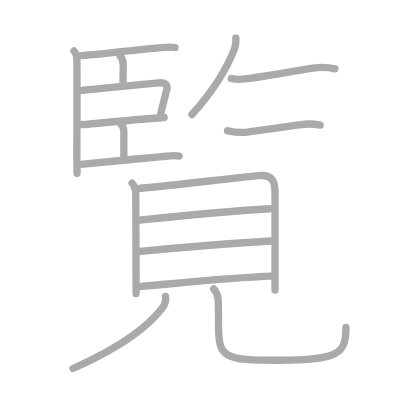
t = 0.00 s
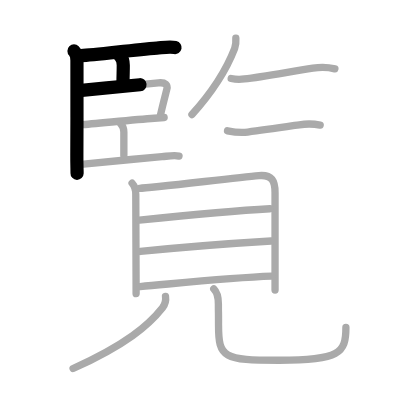
t = 3.50 s
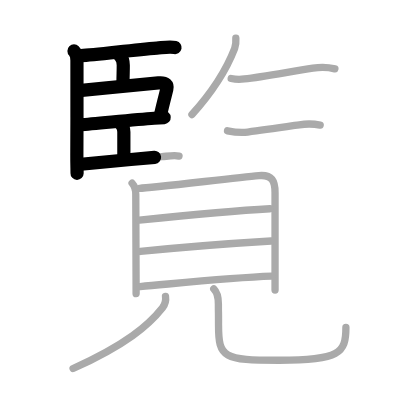
t = 6.75 s
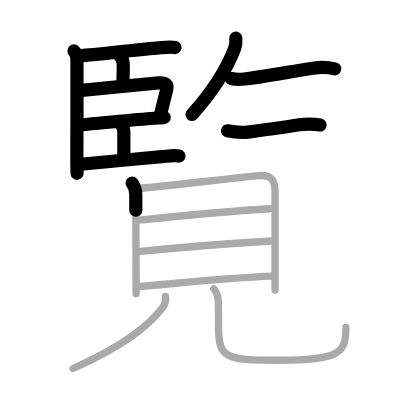
t = 10.25 s
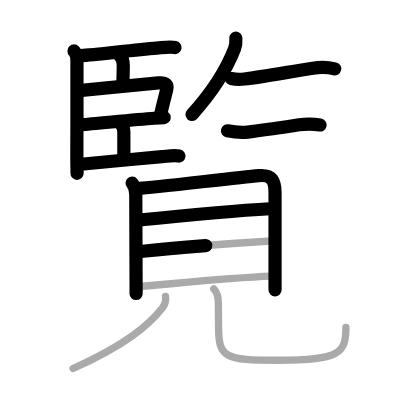
t = 13.50 s
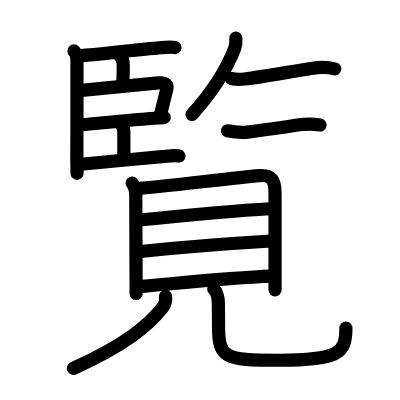
t = 17.00 s

The animated SVG that drew these frames (rendered in a browser with its animation timeline set to each time). Animation: 17 SMIL elements (animate=17); one cycle of 17.00 s.

<?xml version="1.0" standalone="no"?>
<!DOCTYPE svg PUBLIC "-//W3C//DTD SVG 1.1//EN"   "http://www.w3.org/Graphics/SVG/1.1/DTD/svg11.dtd">
<svg width="400px" height="400px"  version="1.1" xmlns="http://www.w3.org/2000/svg">
  <defs>
    <marker id="Triangle" viewBox="0 0 10 10" refX="0" refY="5" markerUnits="strokeWidth" markerWidth="3" style="stroke-opacity:0%;fill:#aaaaaa;" markerHeight="2" orient="auto">
      <path d="M 0 0 L 10 5 L 0 10 z" />
    </marker>
    
    <marker id="Arrow" viewBox="0 0 10 10" refX="5" refY="5" markerUnits="strokeWidth" markerWidth="1.8" style="stroke-opacity:0%;fill:#770000;" markerHeight="2" orient="auto">
      <path d="M 0 4 L 6 4 L 4 1 L 10 5 L 4 9 L 6 6 L 0 6 z" />
        <circle cx="5" cy="5" r="5" />
      </marker>
    
    <marker id="TriangleRed" viewBox="0 0 10 10" refX="0" refY="5" markerUnits="strokeWidth" markerWidth="3" style="stroke-opacity:0%;fill:#CC0000;" markerHeight="2" orient="auto">
      <path d="M 0 0 L 10 5 L 0 10 z" />
    </marker>
    
    <marker id="ArrowRed" viewBox="0 0 10 10" refX="5" refY="5" markerUnits="strokeWidth" markerWidth="1.8" style="stroke-opacity:0%;fill:#CC0000;" markerHeight="2" orient="auto">
      <path d="M 0 4 L 6 4 L 4 1 L 10 5 L 4 9 L 6 6 L 0 6 z" />
        <circle cx="5" cy="5" r="5" />
      </marker>
    
  </defs>
  
  <path style="fill:#ffffff; fill-opacity:100%; fill-rule:evenodd; stroke-width:0;" d="M 0 0 L 400px 0 L 400px 400px L 0 400px L 0 0" />

  <g transform="scale(3.6697247706422 3.6697247706422)">
<path style="fill:none; fill-opacity:0%; fill-rule:evenodd; stroke:#aaaaaa; stroke-opacity:100%; stroke-width: 1.5pt; stroke-linejoin:round; stroke-linecap:round;" d="M20.16 13.89c0.66 0.66 0.81 1.61 0.81 2.57c0 0.33 0.03 16.91-0.03 25.8c-0.02 2.44 0.08 4.46 0.06 5"></path>
<path style="fill:none; fill-opacity:0%; fill-rule:evenodd; stroke:#aaaaaa; stroke-opacity:100%; stroke-width: 1.5pt; stroke-linejoin:round; stroke-linecap:round;" d="M22.07 15.15c3.88-0.13 13.67-1.5 20.68-2.04c1.55-0.12 3.43-0.48 4.96-0.16"></path>
<path style="fill:none; fill-opacity:0%; fill-rule:evenodd; stroke:#aaaaaa; stroke-opacity:100%; stroke-width: 1.5pt; stroke-linejoin:round; stroke-linecap:round;" d="M32.73 15.28c0.68 0.68 0.86 1.65 0.86 2.5c0.01 1.8-0.07 2.46-0.07 4.5"></path>
<path style="fill:none; fill-opacity:0%; fill-rule:evenodd; stroke:#aaaaaa; stroke-opacity:100%; stroke-width: 1.5pt; stroke-linejoin:round; stroke-linecap:round;" d="M22.25 24.62c7.12-0.74 15.99-1.52 20.93-2.03c2-0.21 2.56 0.63 2.28 1.72c-0.5 1.98-1.25 4.81-1.76 7.19"></path>
<path style="fill:none; fill-opacity:0%; fill-rule:evenodd; stroke:#aaaaaa; stroke-opacity:100%; stroke-width: 1.5pt; stroke-linejoin:round; stroke-linecap:round;" d="M22.03 33.98c3.6-0.23 14.22-1.36 19.99-1.76c1.25-0.09 2.21-0.15 2.71-0.19"></path>
<path style="fill:none; fill-opacity:0%; fill-rule:evenodd; stroke:#aaaaaa; stroke-opacity:100%; stroke-width: 1.5pt; stroke-linejoin:round; stroke-linecap:round;" d="M32.95 33.84c0.67 0.67 0.8 1.28 0.8 2.16c0 2.3 0 3.96 0 6.38"></path>
<path style="fill:none; fill-opacity:0%; fill-rule:evenodd; stroke:#aaaaaa; stroke-opacity:100%; stroke-width: 1.5pt; stroke-linejoin:round; stroke-linecap:round;" d="M22.07 44.77c4.84-0.47 14.92-1.46 22.06-2.07c1.47-0.12 3.19-0.48 4.65-0.18"></path>
<path style="fill:none; fill-opacity:0%; fill-rule:evenodd; stroke:#aaaaaa; stroke-opacity:100%; stroke-width: 1.5pt; stroke-linejoin:round; stroke-linecap:round;" d="M64.27 10.39c0.06 0.93-0.01 1.98-0.33 2.83c-1.94 5.03-5.56 11.28-11.63 18"></path>
<path style="fill:none; fill-opacity:0%; fill-rule:evenodd; stroke:#aaaaaa; stroke-opacity:100%; stroke-width: 1.5pt; stroke-linejoin:round; stroke-linecap:round;" d="M63 21.39c1.12 0.24 2.66 0.24 3.6 0.13c5.1-0.56 12.46-2 18.66-2.94c2.09-0.32 3.95-0.32 5.99 0.18"></path>
<path style="fill:none; fill-opacity:0%; fill-rule:evenodd; stroke:#aaaaaa; stroke-opacity:100%; stroke-width: 1.5pt; stroke-linejoin:round; stroke-linecap:round;" d="M62 35.64c1.75 0.36 3.9 0.54 5.5 0.35c4.4-0.54 9.76-1.35 14.07-1.99c2.01-0.3 3.67-0.3 5.68 0.07"></path>
<path style="fill:none; fill-opacity:0%; fill-rule:evenodd; stroke:#aaaaaa; stroke-opacity:100%; stroke-width: 1.5pt; stroke-linejoin:round; stroke-linecap:round;" d="M35.99 49.9C36.6 50.58 37 52.08 37 52.98c0 3.09 0.06 16.51 0.08 23.52c0 1.54 0.01 2.77 0.01 3.51"></path>
<path style="fill:none; fill-opacity:0%; fill-rule:evenodd; stroke:#aaaaaa; stroke-opacity:100%; stroke-width: 1.5pt; stroke-linejoin:round; stroke-linecap:round;" d="M38.03 51.31c3.12-0.1 25.79-2.84 32.51-3.45c3.65-0.33 4.41 1.51 4.41 4.64c0 3.33 0 13.26 0 21.25c0 1.91 0 3.7 0 5.27"></path>
<path style="fill:none; fill-opacity:0%; fill-rule:evenodd; stroke:#aaaaaa; stroke-opacity:100%; stroke-width: 1.5pt; stroke-linejoin:round; stroke-linecap:round;" d="M37.97 59.96c10.78-1.09 26.91-2.59 35.58-3.08"></path>
<path style="fill:none; fill-opacity:0%; fill-rule:evenodd; stroke:#aaaaaa; stroke-opacity:100%; stroke-width: 1.5pt; stroke-linejoin:round; stroke-linecap:round;" d="M38.25 68.52c9.87-1.02 26-2.27 35.64-2.85"></path>
<path style="fill:none; fill-opacity:0%; fill-rule:evenodd; stroke:#aaaaaa; stroke-opacity:100%; stroke-width: 1.5pt; stroke-linejoin:round; stroke-linecap:round;" d="M38.15 78.1c12.22-1.1 25.1-2.47 35.89-2.85"></path>
<path style="fill:none; fill-opacity:0%; fill-rule:evenodd; stroke:#aaaaaa; stroke-opacity:100%; stroke-width: 1.5pt; stroke-linejoin:round; stroke-linecap:round;" d="M45.1 80.75c0.18 1.21-0.06 2.15-0.81 3.1c-3.78 4.78-9.91 10.03-24.37 16.57"></path>
<path style="fill:none; fill-opacity:0%; fill-rule:evenodd; stroke:#aaaaaa; stroke-opacity:100%; stroke-width: 1.5pt; stroke-linejoin:round; stroke-linecap:round;" d="M58.25 78.72c0.83 0.83 1.26 2.03 1.26 4.09c0 3.69 0.04 0.36 0.04 5.82c0 8.87 1.33 9.54 16.52 9.54c16.44 0 18.19-1.92 18.19-8.94"></path>

<path style="fill:none; fill-opacity:0%; fill-rule:evenodd; stroke:#000000; stroke-opacity:100%; stroke-width: 2.7pt; stroke-linejoin:round; stroke-linecap:round;" d="M20.16 13.89c0.66 0.66 0.81 1.61 0.81 2.57c0 0.33 0.03 16.91-0.03 25.8c-0.02 2.44 0.08 4.46 0.06 5" pathLength="100" stroke-dashoffset="100" stroke-dasharray="100 105"><animate id="dashAnim1" attributeName="stroke-dashoffset" from="100" to="0" dur="1s" calcMode="linear" fill="freeze"/></path>
<path style="fill:none; fill-opacity:0%; fill-rule:evenodd; stroke:#000000; stroke-opacity:100%; stroke-width: 2.7pt; stroke-linejoin:round; stroke-linecap:round;" d="M22.07 15.15c3.88-0.13 13.67-1.5 20.68-2.04c1.55-0.12 3.43-0.48 4.96-0.16" pathLength="100" stroke-dashoffset="100" stroke-dasharray="100 105"><animate id="dashAnim2" attributeName="stroke-dashoffset" from="100" to="0" dur="1s" calcMode="linear" begin="dashAnim1.end" fill="freeze"/></path>
<path style="fill:none; fill-opacity:0%; fill-rule:evenodd; stroke:#000000; stroke-opacity:100%; stroke-width: 2.7pt; stroke-linejoin:round; stroke-linecap:round;" d="M32.73 15.28c0.68 0.68 0.86 1.65 0.86 2.5c0.01 1.8-0.07 2.46-0.07 4.5" pathLength="100" stroke-dashoffset="100" stroke-dasharray="100 105"><animate id="dashAnim3" attributeName="stroke-dashoffset" from="100" to="0" dur="1s" calcMode="linear" begin="dashAnim2.end" fill="freeze"/></path>
<path style="fill:none; fill-opacity:0%; fill-rule:evenodd; stroke:#000000; stroke-opacity:100%; stroke-width: 2.7pt; stroke-linejoin:round; stroke-linecap:round;" d="M22.25 24.62c7.12-0.74 15.99-1.52 20.93-2.03c2-0.21 2.56 0.63 2.28 1.72c-0.5 1.98-1.25 4.81-1.76 7.19" pathLength="100" stroke-dashoffset="100" stroke-dasharray="100 105"><animate id="dashAnim4" attributeName="stroke-dashoffset" from="100" to="0" dur="1s" calcMode="linear" begin="dashAnim3.end" fill="freeze"/></path>
<path style="fill:none; fill-opacity:0%; fill-rule:evenodd; stroke:#000000; stroke-opacity:100%; stroke-width: 2.7pt; stroke-linejoin:round; stroke-linecap:round;" d="M22.03 33.98c3.6-0.23 14.22-1.36 19.99-1.76c1.25-0.09 2.21-0.15 2.71-0.19" pathLength="100" stroke-dashoffset="100" stroke-dasharray="100 105"><animate id="dashAnim5" attributeName="stroke-dashoffset" from="100" to="0" dur="1s" calcMode="linear" begin="dashAnim4.end" fill="freeze"/></path>
<path style="fill:none; fill-opacity:0%; fill-rule:evenodd; stroke:#000000; stroke-opacity:100%; stroke-width: 2.7pt; stroke-linejoin:round; stroke-linecap:round;" d="M32.95 33.84c0.67 0.67 0.8 1.28 0.8 2.16c0 2.3 0 3.96 0 6.38" pathLength="100" stroke-dashoffset="100" stroke-dasharray="100 105"><animate id="dashAnim6" attributeName="stroke-dashoffset" from="100" to="0" dur="1s" calcMode="linear" begin="dashAnim5.end" fill="freeze"/></path>
<path style="fill:none; fill-opacity:0%; fill-rule:evenodd; stroke:#000000; stroke-opacity:100%; stroke-width: 2.7pt; stroke-linejoin:round; stroke-linecap:round;" d="M22.07 44.77c4.84-0.47 14.92-1.46 22.06-2.07c1.47-0.12 3.19-0.48 4.65-0.18" pathLength="100" stroke-dashoffset="100" stroke-dasharray="100 105"><animate id="dashAnim7" attributeName="stroke-dashoffset" from="100" to="0" dur="1s" calcMode="linear" begin="dashAnim6.end" fill="freeze"/></path>
<path style="fill:none; fill-opacity:0%; fill-rule:evenodd; stroke:#000000; stroke-opacity:100%; stroke-width: 2.7pt; stroke-linejoin:round; stroke-linecap:round;" d="M64.27 10.39c0.06 0.93-0.01 1.98-0.33 2.83c-1.94 5.03-5.56 11.28-11.63 18" pathLength="100" stroke-dashoffset="100" stroke-dasharray="100 105"><animate id="dashAnim8" attributeName="stroke-dashoffset" from="100" to="0" dur="1s" calcMode="linear" begin="dashAnim7.end" fill="freeze"/></path>
<path style="fill:none; fill-opacity:0%; fill-rule:evenodd; stroke:#000000; stroke-opacity:100%; stroke-width: 2.7pt; stroke-linejoin:round; stroke-linecap:round;" d="M63 21.39c1.12 0.24 2.66 0.24 3.6 0.13c5.1-0.56 12.46-2 18.66-2.94c2.09-0.32 3.95-0.32 5.99 0.18" pathLength="100" stroke-dashoffset="100" stroke-dasharray="100 105"><animate id="dashAnim9" attributeName="stroke-dashoffset" from="100" to="0" dur="1s" calcMode="linear" begin="dashAnim8.end" fill="freeze"/></path>
<path style="fill:none; fill-opacity:0%; fill-rule:evenodd; stroke:#000000; stroke-opacity:100%; stroke-width: 2.7pt; stroke-linejoin:round; stroke-linecap:round;" d="M62 35.64c1.75 0.36 3.9 0.54 5.5 0.35c4.4-0.54 9.76-1.35 14.07-1.99c2.01-0.3 3.67-0.3 5.68 0.07" pathLength="100" stroke-dashoffset="100" stroke-dasharray="100 105"><animate id="dashAnim10" attributeName="stroke-dashoffset" from="100" to="0" dur="1s" calcMode="linear" begin="dashAnim9.end" fill="freeze"/></path>
<path style="fill:none; fill-opacity:0%; fill-rule:evenodd; stroke:#000000; stroke-opacity:100%; stroke-width: 2.7pt; stroke-linejoin:round; stroke-linecap:round;" d="M35.99 49.9C36.6 50.58 37 52.08 37 52.98c0 3.09 0.06 16.51 0.08 23.52c0 1.54 0.01 2.77 0.01 3.51" pathLength="100" stroke-dashoffset="100" stroke-dasharray="100 105"><animate id="dashAnim11" attributeName="stroke-dashoffset" from="100" to="0" dur="1s" calcMode="linear" begin="dashAnim10.end" fill="freeze"/></path>
<path style="fill:none; fill-opacity:0%; fill-rule:evenodd; stroke:#000000; stroke-opacity:100%; stroke-width: 2.7pt; stroke-linejoin:round; stroke-linecap:round;" d="M38.03 51.31c3.12-0.1 25.79-2.84 32.51-3.45c3.65-0.33 4.41 1.51 4.41 4.64c0 3.33 0 13.26 0 21.25c0 1.91 0 3.7 0 5.27" pathLength="100" stroke-dashoffset="100" stroke-dasharray="100 105"><animate id="dashAnim12" attributeName="stroke-dashoffset" from="100" to="0" dur="1s" calcMode="linear" begin="dashAnim11.end" fill="freeze"/></path>
<path style="fill:none; fill-opacity:0%; fill-rule:evenodd; stroke:#000000; stroke-opacity:100%; stroke-width: 2.7pt; stroke-linejoin:round; stroke-linecap:round;" d="M37.97 59.96c10.78-1.09 26.91-2.59 35.58-3.08" pathLength="100" stroke-dashoffset="100" stroke-dasharray="100 105"><animate id="dashAnim13" attributeName="stroke-dashoffset" from="100" to="0" dur="1s" calcMode="linear" begin="dashAnim12.end" fill="freeze"/></path>
<path style="fill:none; fill-opacity:0%; fill-rule:evenodd; stroke:#000000; stroke-opacity:100%; stroke-width: 2.7pt; stroke-linejoin:round; stroke-linecap:round;" d="M38.25 68.52c9.87-1.02 26-2.27 35.64-2.85" pathLength="100" stroke-dashoffset="100" stroke-dasharray="100 105"><animate id="dashAnim14" attributeName="stroke-dashoffset" from="100" to="0" dur="1s" calcMode="linear" begin="dashAnim13.end" fill="freeze"/></path>
<path style="fill:none; fill-opacity:0%; fill-rule:evenodd; stroke:#000000; stroke-opacity:100%; stroke-width: 2.7pt; stroke-linejoin:round; stroke-linecap:round;" d="M38.15 78.1c12.22-1.1 25.1-2.47 35.89-2.85" pathLength="100" stroke-dashoffset="100" stroke-dasharray="100 105"><animate id="dashAnim15" attributeName="stroke-dashoffset" from="100" to="0" dur="1s" calcMode="linear" begin="dashAnim14.end" fill="freeze"/></path>
<path style="fill:none; fill-opacity:0%; fill-rule:evenodd; stroke:#000000; stroke-opacity:100%; stroke-width: 2.7pt; stroke-linejoin:round; stroke-linecap:round;" d="M45.1 80.75c0.18 1.21-0.06 2.15-0.81 3.1c-3.78 4.78-9.91 10.03-24.37 16.57" pathLength="100" stroke-dashoffset="100" stroke-dasharray="100 105"><animate id="dashAnim16" attributeName="stroke-dashoffset" from="100" to="0" dur="1s" calcMode="linear" begin="dashAnim15.end" fill="freeze"/></path>
<path style="fill:none; fill-opacity:0%; fill-rule:evenodd; stroke:#000000; stroke-opacity:100%; stroke-width: 2.7pt; stroke-linejoin:round; stroke-linecap:round;" d="M58.25 78.72c0.83 0.83 1.26 2.03 1.26 4.09c0 3.69 0.04 0.36 0.04 5.82c0 8.87 1.33 9.54 16.52 9.54c16.44 0 18.19-1.92 18.19-8.94" pathLength="100" stroke-dashoffset="100" stroke-dasharray="100 105"><animate id="dashAnim17" attributeName="stroke-dashoffset" from="100" to="0" dur="1s" calcMode="linear" begin="dashAnim16.end" fill="freeze"/></path>

</g>

</svg>  
          
